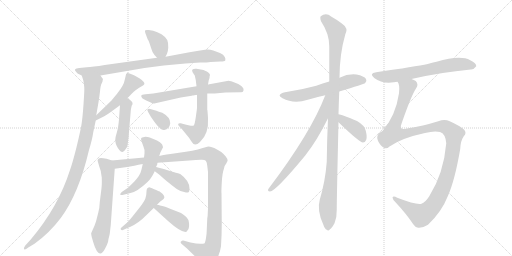
t = 0.00 s
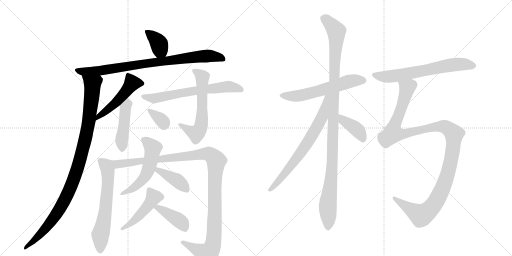
t = 3.13 s
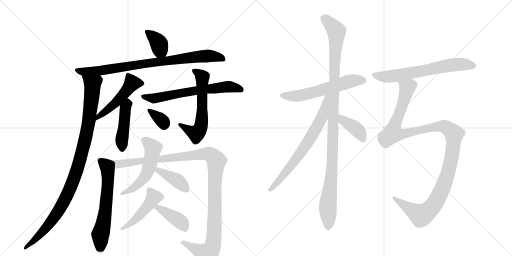
t = 6.26 s
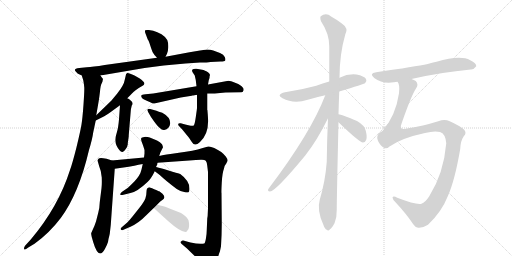
t = 9.40 s
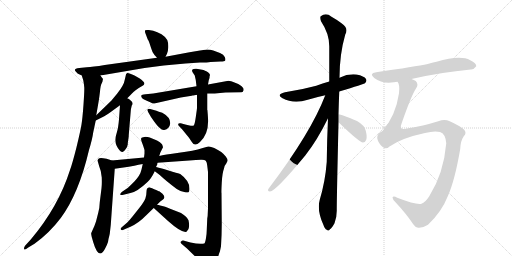
t = 12.53 s
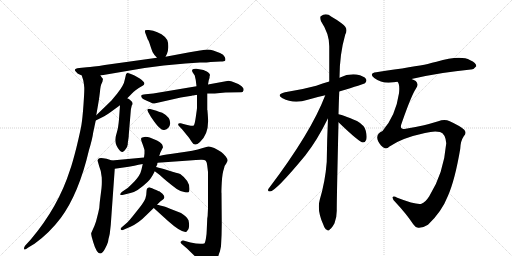
t = 15.66 s

The animated SVG that drew these frames (rendered in a browser with its animation timeline set to each time). Animation: 20 CSS @keyframes rules; one cycle of 15.66 s.

<svg version="1.1" viewBox="0 0 2048 1024" xmlns="http://www.w3.org/2000/svg">
  <g stroke="lightgray" stroke-dasharray="1,1" stroke-width="1" transform="scale(4, 4)">
    <line x1="0" y1="0" x2="256" y2="256"></line>
    <line x1="256" y1="0" x2="0" y2="256"></line>
    <line x1="128" y1="0" x2="128" y2="256"></line>
    <line x1="0" y1="128" x2="256" y2="128"></line>
    <line x1="256" y1="0" x2="512" y2="256"></line>
    <line x1="512" y1="0" x2="256" y2="256"></line>
    <line x1="384" y1="0" x2="384" y2="256"></line>
    <line x1="256" y1="128" x2="512" y2="128"></line>
  </g>
<g transform="scale(1, -1) translate(0, -850)">
   <style type="text/css">
    @keyframes keyframes0 {
      from {
       stroke: black;
       stroke-dashoffset: 370;
       stroke-width: 128;
       }
       55% {
       animation-timing-function: step-end;
       stroke: black;
       stroke-dashoffset: 0;
       stroke-width: 128;
       }
       to {
       stroke: black;
       stroke-width: 1024;
       }
       }
       #make-me-a-hanzi-animation-0 {
         animation: keyframes0 0.551107s both;
         animation-delay: 0.000000s;
         animation-timing-function: linear;
       }
    @keyframes keyframes1 {
      from {
       stroke: black;
       stroke-dashoffset: 847;
       stroke-width: 128;
       }
       73% {
       animation-timing-function: step-end;
       stroke: black;
       stroke-dashoffset: 0;
       stroke-width: 128;
       }
       to {
       stroke: black;
       stroke-width: 1024;
       }
       }
       #make-me-a-hanzi-animation-1 {
         animation: keyframes1 0.939290s both;
         animation-delay: 0.551107s;
         animation-timing-function: linear;
       }
    @keyframes keyframes2 {
      from {
       stroke: black;
       stroke-dashoffset: 1031;
       stroke-width: 128;
       }
       77% {
       animation-timing-function: step-end;
       stroke: black;
       stroke-dashoffset: 0;
       stroke-width: 128;
       }
       to {
       stroke: black;
       stroke-width: 1024;
       }
       }
       #make-me-a-hanzi-animation-2 {
         animation: keyframes2 1.089030s both;
         animation-delay: 1.490397s;
         animation-timing-function: linear;
       }
    @keyframes keyframes3 {
      from {
       stroke: black;
       stroke-dashoffset: 497;
       stroke-width: 128;
       }
       62% {
       animation-timing-function: step-end;
       stroke: black;
       stroke-dashoffset: 0;
       stroke-width: 128;
       }
       to {
       stroke: black;
       stroke-width: 1024;
       }
       }
       #make-me-a-hanzi-animation-3 {
         animation: keyframes3 0.654460s both;
         animation-delay: 2.579427s;
         animation-timing-function: linear;
       }
    @keyframes keyframes4 {
      from {
       stroke: black;
       stroke-dashoffset: 450;
       stroke-width: 128;
       }
       59% {
       animation-timing-function: step-end;
       stroke: black;
       stroke-dashoffset: 0;
       stroke-width: 128;
       }
       to {
       stroke: black;
       stroke-width: 1024;
       }
       }
       #make-me-a-hanzi-animation-4 {
         animation: keyframes4 0.616211s both;
         animation-delay: 3.233887s;
         animation-timing-function: linear;
       }
    @keyframes keyframes5 {
      from {
       stroke: black;
       stroke-dashoffset: 656;
       stroke-width: 128;
       }
       68% {
       animation-timing-function: step-end;
       stroke: black;
       stroke-dashoffset: 0;
       stroke-width: 128;
       }
       to {
       stroke: black;
       stroke-width: 1024;
       }
       }
       #make-me-a-hanzi-animation-5 {
         animation: keyframes5 0.783854s both;
         animation-delay: 3.850098s;
         animation-timing-function: linear;
       }
    @keyframes keyframes6 {
      from {
       stroke: black;
       stroke-dashoffset: 603;
       stroke-width: 128;
       }
       66% {
       animation-timing-function: step-end;
       stroke: black;
       stroke-dashoffset: 0;
       stroke-width: 128;
       }
       to {
       stroke: black;
       stroke-width: 1024;
       }
       }
       #make-me-a-hanzi-animation-6 {
         animation: keyframes6 0.740723s both;
         animation-delay: 4.633952s;
         animation-timing-function: linear;
       }
    @keyframes keyframes7 {
      from {
       stroke: black;
       stroke-dashoffset: 342;
       stroke-width: 128;
       }
       53% {
       animation-timing-function: step-end;
       stroke: black;
       stroke-dashoffset: 0;
       stroke-width: 128;
       }
       to {
       stroke: black;
       stroke-width: 1024;
       }
       }
       #make-me-a-hanzi-animation-7 {
         animation: keyframes7 0.528320s both;
         animation-delay: 5.374674s;
         animation-timing-function: linear;
       }
    @keyframes keyframes8 {
      from {
       stroke: black;
       stroke-dashoffset: 625;
       stroke-width: 128;
       }
       67% {
       animation-timing-function: step-end;
       stroke: black;
       stroke-dashoffset: 0;
       stroke-width: 128;
       }
       to {
       stroke: black;
       stroke-width: 1024;
       }
       }
       #make-me-a-hanzi-animation-8 {
         animation: keyframes8 0.758626s both;
         animation-delay: 5.902995s;
         animation-timing-function: linear;
       }
    @keyframes keyframes9 {
      from {
       stroke: black;
       stroke-dashoffset: 1170;
       stroke-width: 128;
       }
       79% {
       animation-timing-function: step-end;
       stroke: black;
       stroke-dashoffset: 0;
       stroke-width: 128;
       }
       to {
       stroke: black;
       stroke-width: 1024;
       }
       }
       #make-me-a-hanzi-animation-9 {
         animation: keyframes9 1.202148s both;
         animation-delay: 6.661621s;
         animation-timing-function: linear;
       }
    @keyframes keyframes10 {
      from {
       stroke: black;
       stroke-dashoffset: 542;
       stroke-width: 128;
       }
       64% {
       animation-timing-function: step-end;
       stroke: black;
       stroke-dashoffset: 0;
       stroke-width: 128;
       }
       to {
       stroke: black;
       stroke-width: 1024;
       }
       }
       #make-me-a-hanzi-animation-10 {
         animation: keyframes10 0.691081s both;
         animation-delay: 7.863770s;
         animation-timing-function: linear;
       }
    @keyframes keyframes11 {
      from {
       stroke: black;
       stroke-dashoffset: 406;
       stroke-width: 128;
       }
       57% {
       animation-timing-function: step-end;
       stroke: black;
       stroke-dashoffset: 0;
       stroke-width: 128;
       }
       to {
       stroke: black;
       stroke-width: 1024;
       }
       }
       #make-me-a-hanzi-animation-11 {
         animation: keyframes11 0.580404s both;
         animation-delay: 8.554850s;
         animation-timing-function: linear;
       }
    @keyframes keyframes12 {
      from {
       stroke: black;
       stroke-dashoffset: 471;
       stroke-width: 128;
       }
       61% {
       animation-timing-function: step-end;
       stroke: black;
       stroke-dashoffset: 0;
       stroke-width: 128;
       }
       to {
       stroke: black;
       stroke-width: 1024;
       }
       }
       #make-me-a-hanzi-animation-12 {
         animation: keyframes12 0.633301s both;
         animation-delay: 9.135254s;
         animation-timing-function: linear;
       }
    @keyframes keyframes13 {
      from {
       stroke: black;
       stroke-dashoffset: 405;
       stroke-width: 128;
       }
       57% {
       animation-timing-function: step-end;
       stroke: black;
       stroke-dashoffset: 0;
       stroke-width: 128;
       }
       to {
       stroke: black;
       stroke-width: 1024;
       }
       }
       #make-me-a-hanzi-animation-13 {
         animation: keyframes13 0.579590s both;
         animation-delay: 9.768555s;
         animation-timing-function: linear;
       }
    @keyframes keyframes14 {
      from {
       stroke: black;
       stroke-dashoffset: 585;
       stroke-width: 128;
       }
       66% {
       animation-timing-function: step-end;
       stroke: black;
       stroke-dashoffset: 0;
       stroke-width: 128;
       }
       to {
       stroke: black;
       stroke-width: 1024;
       }
       }
       #make-me-a-hanzi-animation-14 {
         animation: keyframes14 0.726074s both;
         animation-delay: 10.348145s;
         animation-timing-function: linear;
       }
    @keyframes keyframes15 {
      from {
       stroke: black;
       stroke-dashoffset: 1111;
       stroke-width: 128;
       }
       78% {
       animation-timing-function: step-end;
       stroke: black;
       stroke-dashoffset: 0;
       stroke-width: 128;
       }
       to {
       stroke: black;
       stroke-width: 1024;
       }
       }
       #make-me-a-hanzi-animation-15 {
         animation: keyframes15 1.154134s both;
         animation-delay: 11.074219s;
         animation-timing-function: linear;
       }
    @keyframes keyframes16 {
      from {
       stroke: black;
       stroke-dashoffset: 701;
       stroke-width: 128;
       }
       70% {
       animation-timing-function: step-end;
       stroke: black;
       stroke-dashoffset: 0;
       stroke-width: 128;
       }
       to {
       stroke: black;
       stroke-width: 1024;
       }
       }
       #make-me-a-hanzi-animation-16 {
         animation: keyframes16 0.820475s both;
         animation-delay: 12.228353s;
         animation-timing-function: linear;
       }
    @keyframes keyframes17 {
      from {
       stroke: black;
       stroke-dashoffset: 397;
       stroke-width: 128;
       }
       56% {
       animation-timing-function: step-end;
       stroke: black;
       stroke-dashoffset: 0;
       stroke-width: 128;
       }
       to {
       stroke: black;
       stroke-width: 1024;
       }
       }
       #make-me-a-hanzi-animation-17 {
         animation: keyframes17 0.573079s both;
         animation-delay: 13.048828s;
         animation-timing-function: linear;
       }
    @keyframes keyframes18 {
      from {
       stroke: black;
       stroke-dashoffset: 656;
       stroke-width: 128;
       }
       68% {
       animation-timing-function: step-end;
       stroke: black;
       stroke-dashoffset: 0;
       stroke-width: 128;
       }
       to {
       stroke: black;
       stroke-width: 1024;
       }
       }
       #make-me-a-hanzi-animation-18 {
         animation: keyframes18 0.783854s both;
         animation-delay: 13.621908s;
         animation-timing-function: linear;
       }
    @keyframes keyframes19 {
      from {
       stroke: black;
       stroke-dashoffset: 1235;
       stroke-width: 128;
       }
       80% {
       animation-timing-function: step-end;
       stroke: black;
       stroke-dashoffset: 0;
       stroke-width: 128;
       }
       to {
       stroke: black;
       stroke-width: 1024;
       }
       }
       #make-me-a-hanzi-animation-19 {
         animation: keyframes19 1.255046s both;
         animation-delay: 14.405762s;
         animation-timing-function: linear;
       }
</style>
<path d="M 662 623 L 668 635 Q 672 642 673 660 Q 674 678 669 690 Q 663 702 646 713 Q 629 723 613 727 L 595 730 Q 583 731 581 729 Q 578 726 582 716 L 591 692 Q 594 690 601 668 Q 608 646 612 639 Q 616 631 628 619 C 649 598 649 597 662 623 Z" fill="lightgray"></path> 
<path d="M 655 588 L 742 596 L 800 600 Q 830 600 842 602 L 882 604 Q 898 604 901 608 Q 903 615 899 622 Q 895 632 880 638 L 853 648 Q 842 652 829 652 L 813 650 Q 808 650 800 648 L 758 641 L 662 623 L 628 619 L 419 590 Q 370 582 347 581 L 317 578 Q 290 576 305 562 Q 310 556 312 555 L 327 548 L 402 548 L 578 578 L 655 588 Z" fill="lightgray"></path> 
<path d="M 327 548 L 333 529 Q 336 514 337 501 Q 338 488 334 432 Q 330 376 326 352 Q 322 327 306 261 Q 289 194 280 170 Q 233 22 123 -108 L 101 -132 Q 94 -141 97 -147 Q 99 -152 113 -140 L 138 -125 Q 197 -83 243 -22 Q 315 75 356 250 Q 369 292 373 321 L 383 368 L 385 389 L 395 447 Q 397 459 400 484 Q 402 509 407 517 Q 411 524 411 530 Q 413 533 410 537 Q 407 540 402 548 C 391 576 319 577 327 548 Z" fill="lightgray"></path> 
<path d="M 383 368 L 417 385 Q 431 393 443 402 L 480 429 L 509 457 L 523 471 Q 538 486 541 488 L 555 498 L 567 505 Q 583 512 575 522 Q 567 531 559 536 L 538 548 Q 514 560 509 558 Q 503 555 503 548 L 499 531 Q 496 510 469 476 L 445 447 L 385 389 C 363 368 356 355 383 368 Z" fill="lightgray"></path> 
<path d="M 480 429 L 476 373 Q 473 337 467 319 Q 461 301 461 290 Q 461 279 466 268 Q 471 257 478 249 Q 484 241 490 242 Q 496 243 503 254 Q 510 264 511 272 Q 511 280 512 284 L 514 298 Q 515 302 515 310 L 523 406 Q 523 412 527 428 Q 532 434 530 437 Q 530 446 509 457 C 483 472 482 459 480 429 Z" fill="lightgray"></path> 
<path d="M 786 505 L 613 476 L 582 473 Q 566 471 565 468 Q 563 457 585 448 L 603 440 Q 611 435 617 436 L 723 460 L 767 467 L 769 468 L 772 468 L 783 470 Q 786 470 788 471 L 829 476 L 859 476 L 902 480 L 964 481 Q 972 481 974 488.5 Q 976 496 970 501 Q 965 509 943 518 Q 921 527 914 527 L 832 512 L 786 505 Z" fill="lightgray"></path> 
<path d="M 840 550 Q 840 555 832 561 Q 817 569 814 570 L 786 575 Q 774 576 770 572 Q 766 568 771 560 L 779 548 Q 782 534 783 530 L 786 505 L 788 471 L 788 418 Q 788 416 783.5 384 Q 779 352 775 348 Q 770 346 758 348 L 741 352 L 723 357 Q 714 358 713 355.5 Q 712 353 714 348 L 729 332 L 756 299 L 768 281 Q 779 262 800 282 Q 836 315 832 377 L 831 393 L 830 405 L 830 408 L 829 410 L 829 476 L 832 512 L 835 529 L 838 538 Q 838 546 840 550 Z" fill="lightgray"></path> 
<path d="M 601 414 Q 592 416 590 413 Q 588 410 593 401 L 604 382 Q 627 348 637 340 Q 649 328 657 330 Q 678 334 681 357 Q 681 382 649 399 Q 619 409 615 410 L 601 414 Z" fill="lightgray"></path> 
<path d="M 447 208 L 436 212 Q 428 215 413 217 Q 398 219 394 215 Q 389 210 391 205 L 397 184 Q 405 167 407 140 Q 408 112 406 97 L 399 41 Q 398 14 393 -1 L 384 -36 Q 378 -54 373 -64 L 365 -82 Q 363 -87 373 -119 Q 395 -193 420 -145 Q 429 -128 432 -118 L 434 -106 Q 437 -95 439 -85 L 443 -50 L 459 175 C 461 203 461 203 447 208 Z" fill="lightgray"></path> 
<path d="M 576 220 L 447 208 C 417 205 429 171 459 175 L 515 183 Q 565 193 571 194 L 630 199 L 757 208 Q 787 210 803 211 Q 818 212 823 207 Q 828 202 829 187 L 832 162 L 832 17 L 831 -4 Q 831 -16 829 -24 L 827 -70 Q 827 -82 824 -102 Q 821 -121 817 -124 Q 807 -126 801 -125 Q 794 -124 784 -124 L 762 -120 L 733 -112 Q 729 -111 723 -117 Q 721 -120 728 -127 L 748 -144 L 788 -183 Q 797 -192 807 -206 Q 817 -219 823 -220 Q 825 -221 836 -217 Q 847 -212 863 -191 Q 879 -170 884 -135 Q 887 -87 887 -46 L 886 78 Q 885 79 887 119 Q 889 158 896 176 Q 899 190 905 196 L 910 206 Q 912 212 903 224 Q 894 235 885 242 Q 876 248 857 258 Q 837 267 829 263 L 811 258 Q 774 246 716 239 Q 657 231 637 226 L 576 220 Z" fill="lightgray"></path> 
<path d="M 578 250 L 578 236 L 576 220 L 571 194 L 566 172 Q 561 148 536.5 123.5 Q 512 99 509 97 L 487 82 Q 480 76 481 72 Q 482 68 494 71 L 522 78 Q 548 82 591 123 Q 605 136 619 165 L 624 182 L 629 192 L 629 195 L 630 199 L 637 226 L 641 239 L 651 259 L 652 260 Q 653 262 648 273 Q 641 281 628 288 L 599 300 Q 587 304 577 302.5 Q 567 301 565 298 Q 563 295 566 285 L 573 266 L 578 250 Z" fill="lightgray"></path> 
<path d="M 619 165 L 639 150 Q 663 127 707 94 Q 722 85 737 82 Q 751 78 755 82 Q 758 86 758 96 Q 758 127 721 154 Q 717 156 693 162 L 655 174 Q 630 180 624 182 C 595 190 595 183 619 165 Z" fill="lightgray"></path> 
<path d="M 557 18 L 530 -16 Q 518 -31 509 -40 L 487 -59 Q 481 -63 483 -68 Q 488 -73 496 -68 L 522 -57 Q 555 -42 586 -10 L 615 18 L 628 31 L 641 44 L 652 52 Q 657 57 657.5 61.5 Q 658 66 650 75 L 637 85 Q 635 86 616.5 93.5 Q 598 101 597 101 Q 586 99 586 84 Q 586 69 581.5 56.5 Q 577 44 557 18 Z" fill="lightgray"></path> 
<path d="M 615 18 L 671 -33 Q 727 -83 746 -77 Q 748 -75 754 -66 Q 759 -54 754 -31 Q 749 -22 744 -17 Q 739 -12 724 -2 L 683 14 Q 674 17 671 19 Q 667 21 649 26 Q 630 31 628 31 C 599 37 593 38 615 18 Z" fill="lightgray"></path> 
<path d="M 1357 484 Q 1456 514 1460 517 Q 1469 526 1464 534 Q 1457 546 1426 552 Q 1393 556 1358 539 L 1317 524 Q 1290 517 1265 507 Q 1207 491 1140 481 Q 1103 472 1130 457 Q 1175 433 1231 451 Q 1264 461 1301 469 L 1357 484 Z" fill="lightgray"></path> 
<path d="M 1354 393 Q 1355 436 1357 484 L 1358 539 Q 1358 632 1381 712 Q 1396 737 1366 757 Q 1351 769 1326 783 Q 1304 801 1283 785 Q 1279 781 1284 765 Q 1317 716 1317 665 Q 1317 599 1317 524 L 1312 377 Q 1308 293 1307 203 Q 1301 124 1279 51 Q 1267 9 1293 -48 Q 1299 -66 1307 -69 Q 1313 -76 1320 -67 Q 1327 -63 1338 -43 Q 1348 -18 1347 12 Q 1347 54 1354 361 L 1354 393 Z" fill="lightgray"></path> 
<path d="M 1301 469 Q 1244 319 1074 95 Q 1068 85 1080 84 Q 1102 84 1221 228 Q 1269 289 1312 377 C 1372 497 1312 497 1301 469 Z" fill="lightgray"></path> 
<path d="M 1354 361 Q 1438 280 1452 280 Q 1461 280 1465 291 Q 1469 303 1463 327 Q 1459 348 1428 366 Q 1365 393 1354 393 C 1324 397 1332 382 1354 361 Z" fill="lightgray"></path> 
<path d="M 1646 534 Q 1763 561 1883 572 Q 1895 571 1905 585 Q 1906 598 1881 609 Q 1841 631 1746 603 Q 1728 600 1711 594 Q 1663 584 1505 561 Q 1474 557 1497 538 Q 1530 513 1576 521 Q 1582 522 1590 523 L 1646 534 Z" fill="lightgray"></path> 
<path d="M 1558 264 Q 1606 298 1700 318 Q 1737 328 1760 322 Q 1782 315 1785 277 Q 1775 157 1717 65 Q 1701 40 1686 35 Q 1667 29 1589 59 Q 1573 68 1570 60 Q 1570 53 1582 41 Q 1625 -5 1653 -47 Q 1663 -62 1674 -61 Q 1692 -62 1712 -49 Q 1767 3 1792 67 Q 1820 131 1841 255 Q 1842 286 1855 305 Q 1868 318 1857 331 Q 1839 347 1799 365 Q 1778 375 1753 365 Q 1720 355 1696 349 Q 1665 343 1623 335 Q 1595 329 1607 358 Q 1646 470 1664 496 Q 1676 512 1663 526 Q 1656 530 1646 534 C 1623 553 1583 552 1590 523 Q 1600 513 1596 477 Q 1583 387 1530 326 Q 1491 308 1524 268 Q 1527 265 1532 261 Q 1545 251 1558 264 Z" fill="lightgray"></path> 
      <clipPath id="make-me-a-hanzi-clip-0">
      <path d="M 662 623 L 668 635 Q 672 642 673 660 Q 674 678 669 690 Q 663 702 646 713 Q 629 723 613 727 L 595 730 Q 583 731 581 729 Q 578 726 582 716 L 591 692 Q 594 690 601 668 Q 608 646 612 639 Q 616 631 628 619 C 649 598 649 597 662 623 Z" fill="lightgray"></path>
      </clipPath>
      <path clip-path="url(#make-me-a-hanzi-clip-0)" d="M 588 723 L 633 681 L 641 652 L 655 634 " fill="none" id="make-me-a-hanzi-animation-0" stroke-dasharray="242 484" stroke-linecap="round"></path>

      <clipPath id="make-me-a-hanzi-clip-1">
      <path d="M 655 588 L 742 596 L 800 600 Q 830 600 842 602 L 882 604 Q 898 604 901 608 Q 903 615 899 622 Q 895 632 880 638 L 853 648 Q 842 652 829 652 L 813 650 Q 808 650 800 648 L 758 641 L 662 623 L 628 619 L 419 590 Q 370 582 347 581 L 317 578 Q 290 576 305 562 Q 310 556 312 555 L 327 548 L 402 548 L 578 578 L 655 588 Z" fill="lightgray"></path>
      </clipPath>
      <path clip-path="url(#make-me-a-hanzi-clip-1)" d="M 310 571 L 334 563 L 406 568 L 578 596 L 833 627 L 894 614 " fill="none" id="make-me-a-hanzi-animation-1" stroke-dasharray="719 1438" stroke-linecap="round"></path>

      <clipPath id="make-me-a-hanzi-clip-2">
      <path d="M 327 548 L 333 529 Q 336 514 337 501 Q 338 488 334 432 Q 330 376 326 352 Q 322 327 306 261 Q 289 194 280 170 Q 233 22 123 -108 L 101 -132 Q 94 -141 97 -147 Q 99 -152 113 -140 L 138 -125 Q 197 -83 243 -22 Q 315 75 356 250 Q 369 292 373 321 L 383 368 L 385 389 L 395 447 Q 397 459 400 484 Q 402 509 407 517 Q 411 524 411 530 Q 413 533 410 537 Q 407 540 402 548 C 391 576 319 577 327 548 Z" fill="lightgray"></path>
      </clipPath>
      <path clip-path="url(#make-me-a-hanzi-clip-2)" d="M 335 545 L 370 511 L 367 466 L 344 307 L 301 148 L 254 40 L 221 -14 L 157 -92 L 101 -140 " fill="none" id="make-me-a-hanzi-animation-2" stroke-dasharray="903 1806" stroke-linecap="round"></path>

      <clipPath id="make-me-a-hanzi-clip-3">
      <path d="M 383 368 L 417 385 Q 431 393 443 402 L 480 429 L 509 457 L 523 471 Q 538 486 541 488 L 555 498 L 567 505 Q 583 512 575 522 Q 567 531 559 536 L 538 548 Q 514 560 509 558 Q 503 555 503 548 L 499 531 Q 496 510 469 476 L 445 447 L 385 389 C 363 368 356 355 383 368 Z" fill="lightgray"></path>
      </clipPath>
      <path clip-path="url(#make-me-a-hanzi-clip-3)" d="M 567 515 L 527 515 L 463 439 L 392 383 L 388 373 " fill="none" id="make-me-a-hanzi-animation-3" stroke-dasharray="369 738" stroke-linecap="round"></path>

      <clipPath id="make-me-a-hanzi-clip-4">
      <path d="M 480 429 L 476 373 Q 473 337 467 319 Q 461 301 461 290 Q 461 279 466 268 Q 471 257 478 249 Q 484 241 490 242 Q 496 243 503 254 Q 510 264 511 272 Q 511 280 512 284 L 514 298 Q 515 302 515 310 L 523 406 Q 523 412 527 428 Q 532 434 530 437 Q 530 446 509 457 C 483 472 482 459 480 429 Z" fill="lightgray"></path>
      </clipPath>
      <path clip-path="url(#make-me-a-hanzi-clip-4)" d="M 512 444 L 500 406 L 487 293 L 488 253 " fill="none" id="make-me-a-hanzi-animation-4" stroke-dasharray="322 644" stroke-linecap="round"></path>

      <clipPath id="make-me-a-hanzi-clip-5">
      <path d="M 786 505 L 613 476 L 582 473 Q 566 471 565 468 Q 563 457 585 448 L 603 440 Q 611 435 617 436 L 723 460 L 767 467 L 769 468 L 772 468 L 783 470 Q 786 470 788 471 L 829 476 L 859 476 L 902 480 L 964 481 Q 972 481 974 488.5 Q 976 496 970 501 Q 965 509 943 518 Q 921 527 914 527 L 832 512 L 786 505 Z" fill="lightgray"></path>
      </clipPath>
      <path clip-path="url(#make-me-a-hanzi-clip-5)" d="M 570 464 L 615 456 L 781 488 L 915 504 L 964 492 " fill="none" id="make-me-a-hanzi-animation-5" stroke-dasharray="528 1056" stroke-linecap="round"></path>

      <clipPath id="make-me-a-hanzi-clip-6">
      <path d="M 840 550 Q 840 555 832 561 Q 817 569 814 570 L 786 575 Q 774 576 770 572 Q 766 568 771 560 L 779 548 Q 782 534 783 530 L 786 505 L 788 471 L 788 418 Q 788 416 783.5 384 Q 779 352 775 348 Q 770 346 758 348 L 741 352 L 723 357 Q 714 358 713 355.5 Q 712 353 714 348 L 729 332 L 756 299 L 768 281 Q 779 262 800 282 Q 836 315 832 377 L 831 393 L 830 405 L 830 408 L 829 410 L 829 476 L 832 512 L 835 529 L 838 538 Q 838 546 840 550 Z" fill="lightgray"></path>
      </clipPath>
      <path clip-path="url(#make-me-a-hanzi-clip-6)" d="M 776 566 L 809 539 L 808 379 L 802 339 L 785 316 L 719 352 " fill="none" id="make-me-a-hanzi-animation-6" stroke-dasharray="475 950" stroke-linecap="round"></path>

      <clipPath id="make-me-a-hanzi-clip-7">
      <path d="M 601 414 Q 592 416 590 413 Q 588 410 593 401 L 604 382 Q 627 348 637 340 Q 649 328 657 330 Q 678 334 681 357 Q 681 382 649 399 Q 619 409 615 410 L 601 414 Z" fill="lightgray"></path>
      </clipPath>
      <path clip-path="url(#make-me-a-hanzi-clip-7)" d="M 596 408 L 634 381 L 655 359 L 656 350 " fill="none" id="make-me-a-hanzi-animation-7" stroke-dasharray="214 428" stroke-linecap="round"></path>

      <clipPath id="make-me-a-hanzi-clip-8">
      <path d="M 447 208 L 436 212 Q 428 215 413 217 Q 398 219 394 215 Q 389 210 391 205 L 397 184 Q 405 167 407 140 Q 408 112 406 97 L 399 41 Q 398 14 393 -1 L 384 -36 Q 378 -54 373 -64 L 365 -82 Q 363 -87 373 -119 Q 395 -193 420 -145 Q 429 -128 432 -118 L 434 -106 Q 437 -95 439 -85 L 443 -50 L 459 175 C 461 203 461 203 447 208 Z" fill="lightgray"></path>
      </clipPath>
      <path clip-path="url(#make-me-a-hanzi-clip-8)" d="M 400 208 L 427 182 L 432 124 L 422 4 L 401 -88 L 400 -147 " fill="none" id="make-me-a-hanzi-animation-8" stroke-dasharray="497 994" stroke-linecap="round"></path>

      <clipPath id="make-me-a-hanzi-clip-9">
      <path d="M 576 220 L 447 208 C 417 205 429 171 459 175 L 515 183 Q 565 193 571 194 L 630 199 L 757 208 Q 787 210 803 211 Q 818 212 823 207 Q 828 202 829 187 L 832 162 L 832 17 L 831 -4 Q 831 -16 829 -24 L 827 -70 Q 827 -82 824 -102 Q 821 -121 817 -124 Q 807 -126 801 -125 Q 794 -124 784 -124 L 762 -120 L 733 -112 Q 729 -111 723 -117 Q 721 -120 728 -127 L 748 -144 L 788 -183 Q 797 -192 807 -206 Q 817 -219 823 -220 Q 825 -221 836 -217 Q 847 -212 863 -191 Q 879 -170 884 -135 Q 887 -87 887 -46 L 886 78 Q 885 79 887 119 Q 889 158 896 176 Q 899 190 905 196 L 910 206 Q 912 212 903 224 Q 894 235 885 242 Q 876 248 857 258 Q 837 267 829 263 L 811 258 Q 774 246 716 239 Q 657 231 637 226 L 576 220 Z" fill="lightgray"></path>
      </clipPath>
      <path clip-path="url(#make-me-a-hanzi-clip-9)" d="M 455 205 L 470 194 L 492 195 L 822 235 L 838 233 L 856 219 L 865 207 L 857 -81 L 849 -137 L 829 -165 L 731 -119 " fill="none" id="make-me-a-hanzi-animation-9" stroke-dasharray="1042 2084" stroke-linecap="round"></path>

      <clipPath id="make-me-a-hanzi-clip-10">
      <path d="M 578 250 L 578 236 L 576 220 L 571 194 L 566 172 Q 561 148 536.5 123.5 Q 512 99 509 97 L 487 82 Q 480 76 481 72 Q 482 68 494 71 L 522 78 Q 548 82 591 123 Q 605 136 619 165 L 624 182 L 629 192 L 629 195 L 630 199 L 637 226 L 641 239 L 651 259 L 652 260 Q 653 262 648 273 Q 641 281 628 288 L 599 300 Q 587 304 577 302.5 Q 567 301 565 298 Q 563 295 566 285 L 573 266 L 578 250 Z" fill="lightgray"></path>
      </clipPath>
      <path clip-path="url(#make-me-a-hanzi-clip-10)" d="M 574 292 L 612 257 L 593 170 L 578 142 L 548 109 L 488 75 " fill="none" id="make-me-a-hanzi-animation-10" stroke-dasharray="414 828" stroke-linecap="round"></path>

      <clipPath id="make-me-a-hanzi-clip-11">
      <path d="M 619 165 L 639 150 Q 663 127 707 94 Q 722 85 737 82 Q 751 78 755 82 Q 758 86 758 96 Q 758 127 721 154 Q 717 156 693 162 L 655 174 Q 630 180 624 182 C 595 190 595 183 619 165 Z" fill="lightgray"></path>
      </clipPath>
      <path clip-path="url(#make-me-a-hanzi-clip-11)" d="M 626 177 L 710 127 L 748 91 " fill="none" id="make-me-a-hanzi-animation-11" stroke-dasharray="278 556" stroke-linecap="round"></path>

      <clipPath id="make-me-a-hanzi-clip-12">
      <path d="M 557 18 L 530 -16 Q 518 -31 509 -40 L 487 -59 Q 481 -63 483 -68 Q 488 -73 496 -68 L 522 -57 Q 555 -42 586 -10 L 615 18 L 628 31 L 641 44 L 652 52 Q 657 57 657.5 61.5 Q 658 66 650 75 L 637 85 Q 635 86 616.5 93.5 Q 598 101 597 101 Q 586 99 586 84 Q 586 69 581.5 56.5 Q 577 44 557 18 Z" fill="lightgray"></path>
      </clipPath>
      <path clip-path="url(#make-me-a-hanzi-clip-12)" d="M 597 92 L 615 61 L 606 46 L 545 -25 L 490 -65 " fill="none" id="make-me-a-hanzi-animation-12" stroke-dasharray="343 686" stroke-linecap="round"></path>

      <clipPath id="make-me-a-hanzi-clip-13">
      <path d="M 615 18 L 671 -33 Q 727 -83 746 -77 Q 748 -75 754 -66 Q 759 -54 754 -31 Q 749 -22 744 -17 Q 739 -12 724 -2 L 683 14 Q 674 17 671 19 Q 667 21 649 26 Q 630 31 628 31 C 599 37 593 38 615 18 Z" fill="lightgray"></path>
      </clipPath>
      <path clip-path="url(#make-me-a-hanzi-clip-13)" d="M 623 16 L 638 16 L 707 -26 L 728 -42 L 742 -65 " fill="none" id="make-me-a-hanzi-animation-13" stroke-dasharray="277 554" stroke-linecap="round"></path>

      <clipPath id="make-me-a-hanzi-clip-14">
      <path d="M 1357 484 Q 1456 514 1460 517 Q 1469 526 1464 534 Q 1457 546 1426 552 Q 1393 556 1358 539 L 1317 524 Q 1290 517 1265 507 Q 1207 491 1140 481 Q 1103 472 1130 457 Q 1175 433 1231 451 Q 1264 461 1301 469 L 1357 484 Z" fill="lightgray"></path>
      </clipPath>
      <path clip-path="url(#make-me-a-hanzi-clip-14)" d="M 1132 470 L 1191 466 L 1397 525 L 1453 527 " fill="none" id="make-me-a-hanzi-animation-14" stroke-dasharray="457 914" stroke-linecap="round"></path>

      <clipPath id="make-me-a-hanzi-clip-15">
      <path d="M 1354 393 Q 1355 436 1357 484 L 1358 539 Q 1358 632 1381 712 Q 1396 737 1366 757 Q 1351 769 1326 783 Q 1304 801 1283 785 Q 1279 781 1284 765 Q 1317 716 1317 665 Q 1317 599 1317 524 L 1312 377 Q 1308 293 1307 203 Q 1301 124 1279 51 Q 1267 9 1293 -48 Q 1299 -66 1307 -69 Q 1313 -76 1320 -67 Q 1327 -63 1338 -43 Q 1348 -18 1347 12 Q 1347 54 1354 361 L 1354 393 Z" fill="lightgray"></path>
      </clipPath>
      <path clip-path="url(#make-me-a-hanzi-clip-15)" d="M 1295 778 L 1340 733 L 1346 714 L 1338 597 L 1330 203 L 1311 25 L 1312 -56 " fill="none" id="make-me-a-hanzi-animation-15" stroke-dasharray="983 1966" stroke-linecap="round"></path>

      <clipPath id="make-me-a-hanzi-clip-16">
      <path d="M 1301 469 Q 1244 319 1074 95 Q 1068 85 1080 84 Q 1102 84 1221 228 Q 1269 289 1312 377 C 1372 497 1312 497 1301 469 Z" fill="lightgray"></path>
      </clipPath>
      <path clip-path="url(#make-me-a-hanzi-clip-16)" d="M 1310 465 L 1288 379 L 1256 321 L 1182 208 L 1080 91 " fill="none" id="make-me-a-hanzi-animation-16" stroke-dasharray="573 1146" stroke-linecap="round"></path>

      <clipPath id="make-me-a-hanzi-clip-17">
      <path d="M 1354 361 Q 1438 280 1452 280 Q 1461 280 1465 291 Q 1469 303 1463 327 Q 1459 348 1428 366 Q 1365 393 1354 393 C 1324 397 1332 382 1354 361 Z" fill="lightgray"></path>
      </clipPath>
      <path clip-path="url(#make-me-a-hanzi-clip-17)" d="M 1356 388 L 1376 364 L 1407 348 L 1436 323 L 1453 291 " fill="none" id="make-me-a-hanzi-animation-17" stroke-dasharray="269 538" stroke-linecap="round"></path>

      <clipPath id="make-me-a-hanzi-clip-18">
      <path d="M 1646 534 Q 1763 561 1883 572 Q 1895 571 1905 585 Q 1906 598 1881 609 Q 1841 631 1746 603 Q 1728 600 1711 594 Q 1663 584 1505 561 Q 1474 557 1497 538 Q 1530 513 1576 521 Q 1582 522 1590 523 L 1646 534 Z" fill="lightgray"></path>
      </clipPath>
      <path clip-path="url(#make-me-a-hanzi-clip-18)" d="M 1499 550 L 1554 543 L 1812 590 L 1851 594 L 1893 586 " fill="none" id="make-me-a-hanzi-animation-18" stroke-dasharray="528 1056" stroke-linecap="round"></path>

      <clipPath id="make-me-a-hanzi-clip-19">
      <path d="M 1558 264 Q 1606 298 1700 318 Q 1737 328 1760 322 Q 1782 315 1785 277 Q 1775 157 1717 65 Q 1701 40 1686 35 Q 1667 29 1589 59 Q 1573 68 1570 60 Q 1570 53 1582 41 Q 1625 -5 1653 -47 Q 1663 -62 1674 -61 Q 1692 -62 1712 -49 Q 1767 3 1792 67 Q 1820 131 1841 255 Q 1842 286 1855 305 Q 1868 318 1857 331 Q 1839 347 1799 365 Q 1778 375 1753 365 Q 1720 355 1696 349 Q 1665 343 1623 335 Q 1595 329 1607 358 Q 1646 470 1664 496 Q 1676 512 1663 526 Q 1656 530 1646 534 C 1623 553 1583 552 1590 523 Q 1600 513 1596 477 Q 1583 387 1530 326 Q 1491 308 1524 268 Q 1527 265 1532 261 Q 1545 251 1558 264 Z" fill="lightgray"></path>
      </clipPath>
      <path clip-path="url(#make-me-a-hanzi-clip-19)" d="M 1598 521 L 1629 499 L 1572 317 L 1618 315 L 1767 345 L 1784 341 L 1806 325 L 1816 314 L 1816 300 L 1791 153 L 1747 48 L 1722 15 L 1685 -12 L 1576 57 " fill="none" id="make-me-a-hanzi-animation-19" stroke-dasharray="1107 2214" stroke-linecap="round"></path>

</g>
</svg>
